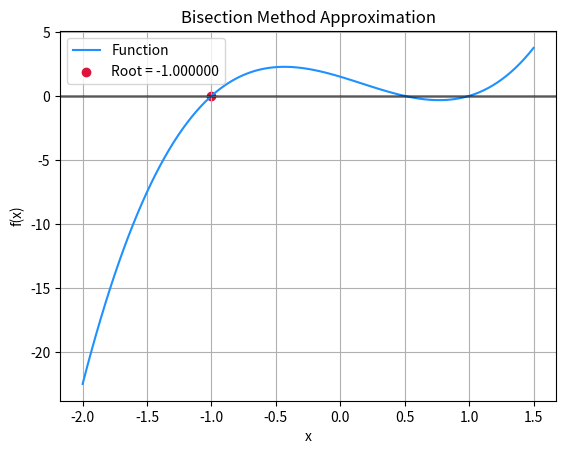

Here is the Python script that generated this plot:
# --------------- Bisection Method ---------------
# ---------- Import Necessary Libraries ----------

import matplotlib.pyplot as plt
import numpy as np

# ---------- Parameters ----------

a = -2 # the leftmost boundary value (float)
b = 1.5 # the rightmost boundary value (float)
tol = 1e-6 # tolerance value (float)
it = 100 # iterations (int), it > 0

# ---------- Bisection Code ----------

def f(x):
    """ 
    This is the function we are finding the root of, manipulate this to change the function 
    """
    return 3*(x+1)*(x-0.5)*(x-1)

def bisection(a,b):
    """
    Uses the bisection method to find the root of a function f(x) within the interval [a,b]
    Inputs:
    a : leftmost boundary value (float)
    b : float : rightmost boundary value (float)
    tol : float : tolerance value (float)
    it : int : number of iterations to perform (int), it > 0
    Outputs:
    m : float : approximated root value (float)
    Assumptions:
    f(a) and f(b) must have opposite signs
    """
    if f(a) * f(b) > 0: # bisection N/A
        print("The bisection method does not work under these conditions")
        return None
        
    for i in range(it): # multiple iterations of the function to find the root 
        m = (a+b)/2 # middle value
        
        if f(m) == 0 or abs(f(m)) < tol: # checks if m is within tol
            print(f"{m} is a root of the given function") # a root has been found no further work needed
            return m
            
        if f(a) * f(m) < 0: 
            b = m # this makes the m the new rightmost boundary as a and m have opposite signs 
        else: a = m # if a and m don't have opposite signs then b and m must have opposite signs making m the new leftmost boundary

    print(f"The approximate root value after {it} iterations is {m}")
    return m
root = bisection(a,b)
print(f"{root} is the approximated root after {it} iterations of the given function")
x_values = np.linspace(a,b,100)
y_values = f(x_values)
plt.plot(x_values,y_values, label='Function', color='dodgerblue')
plt.axhline(0, c='0', alpha=.5, linewidth=2)
plt.scatter(root, f(root), label=f"Root = {root:.6f}", color='crimson')
plt.title('Bisection Method Approximation')
plt.xlabel('x')
plt.ylabel('f(x)')
plt.grid()
plt.legend()
plt.show()
